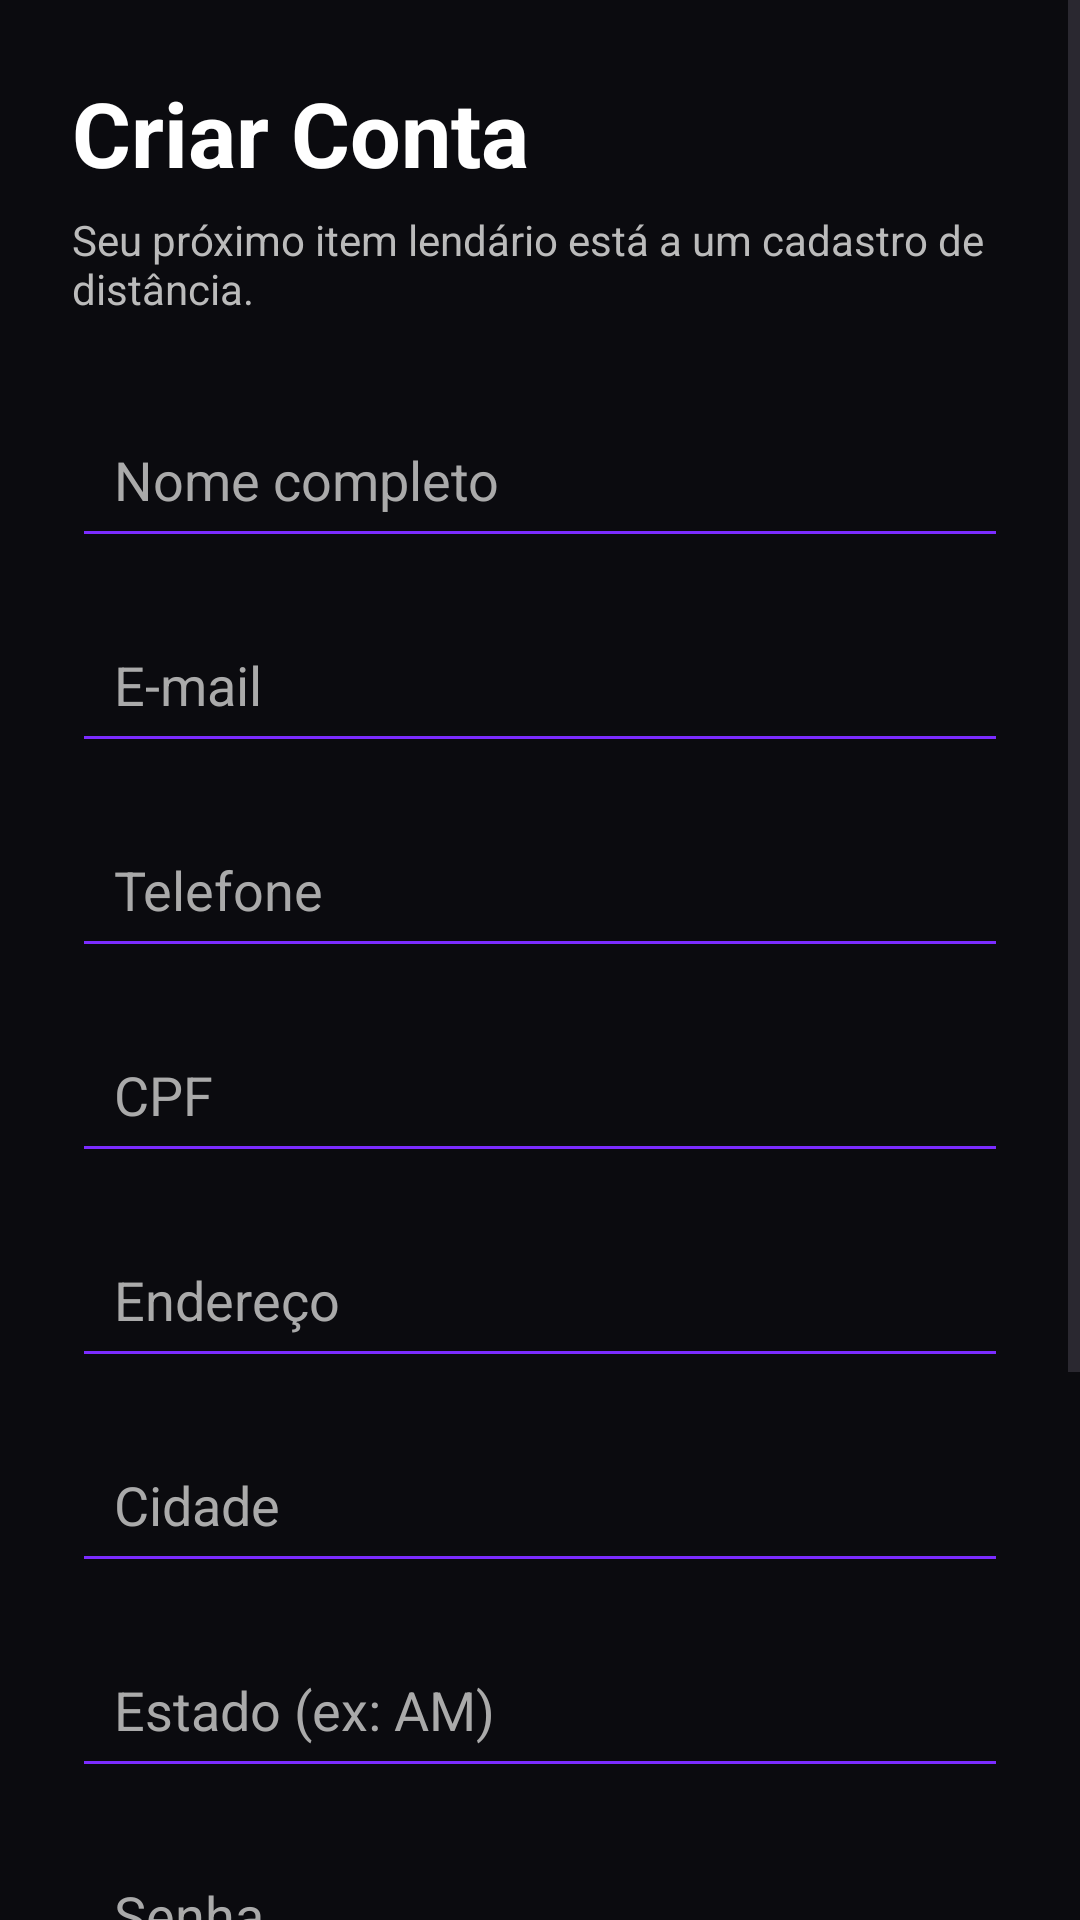

The Android layout XML behind this screen, and the referenced resources:
<!-- AndroidManifest.xml: application theme Theme.MarketGame -->
<!-- res/layout/activity_main.xml -->
<?xml version="1.0" encoding="utf-8"?>
<ScrollView
    android:id="@+id/main"
    xmlns:android="http://schemas.android.com/apk/res/android"
    xmlns:app="http://schemas.android.com/apk/res-auto"
    android:layout_width="match_parent"
    android:layout_height="match_parent"
    android:background="#0B0B0F"
    android:fillViewport="true">

    <LinearLayout
        android:layout_width="match_parent"
        android:layout_height="wrap_content"
        android:orientation="vertical"
        android:padding="24dp">

        
        <TextView
            android:id="@+id/tvTitle"
            android:layout_width="wrap_content"
            android:layout_height="wrap_content"
            android:text="Criar Conta"
            android:textSize="30sp"
            android:textStyle="bold"
            android:textColor="#FFFFFF"
            android:layout_marginBottom="6dp" />

        
        <TextView
            android:id="@+id/tvSubTitle"
            android:layout_width="wrap_content"
            android:layout_height="wrap_content"
            android:text="Seu próximo item lendário está a um cadastro de distância."
            android:textSize="14sp"
            android:textColor="#BBBBBB"
            android:layout_marginBottom="28dp" />

        
        <EditText
            android:id="@+id/etNome"
            android:layout_width="match_parent"
            android:layout_height="wrap_content"
            android:hint="Nome completo"
            android:padding="14dp"
            android:textColor="#FFFFFF"
            android:textColorHint="#AAAAAA"
            android:backgroundTint="#7B2CFF"
            android:layout_marginBottom="16dp" />

        
        <EditText
            android:id="@+id/etEmail"
            android:layout_width="match_parent"
            android:layout_height="wrap_content"
            android:hint="E-mail"
            android:inputType="textEmailAddress"
            android:padding="14dp"
            android:textColor="#FFFFFF"
            android:textColorHint="#AAAAAA"
            android:backgroundTint="#7B2CFF"
            android:layout_marginBottom="16dp" />

        
        <EditText
            android:id="@+id/etTelefone"
            android:layout_width="match_parent"
            android:layout_height="wrap_content"
            android:hint="Telefone"
            android:inputType="phone"
            android:padding="14dp"
            android:textColor="#FFFFFF"
            android:textColorHint="#AAAAAA"
            android:backgroundTint="#7B2CFF"
            android:layout_marginBottom="16dp" />

        
        <EditText
            android:id="@+id/etCpf"
            android:layout_width="match_parent"
            android:layout_height="wrap_content"
            android:hint="CPF"
            android:inputType="number"
            android:padding="14dp"
            android:textColor="#FFFFFF"
            android:textColorHint="#AAAAAA"
            android:backgroundTint="#7B2CFF"
            android:layout_marginBottom="16dp" />

        
        <EditText
            android:id="@+id/etEndereco"
            android:layout_width="match_parent"
            android:layout_height="wrap_content"
            android:hint="Endereço"
            android:padding="14dp"
            android:textColor="#FFFFFF"
            android:textColorHint="#AAAAAA"
            android:backgroundTint="#7B2CFF"
            android:layout_marginBottom="16dp" />

        
        <EditText
            android:id="@+id/etCidade"
            android:layout_width="match_parent"
            android:layout_height="wrap_content"
            android:hint="Cidade"
            android:padding="14dp"
            android:textColor="#FFFFFF"
            android:textColorHint="#AAAAAA"
            android:backgroundTint="#7B2CFF"
            android:layout_marginBottom="16dp" />

        
        <EditText
            android:id="@+id/etEstado"
            android:layout_width="match_parent"
            android:layout_height="wrap_content"
            android:hint="Estado (ex: AM)"
            android:padding="14dp"
            android:textColor="#FFFFFF"
            android:textColorHint="#AAAAAA"
            android:backgroundTint="#7B2CFF"
            android:layout_marginBottom="16dp" />

        
        <EditText
            android:id="@+id/etSenha"
            android:layout_width="match_parent"
            android:layout_height="wrap_content"
            android:hint="Senha"
            android:inputType="textPassword"
            android:padding="14dp"
            android:textColor="#FFFFFF"
            android:textColorHint="#AAAAAA"
            android:backgroundTint="#7B2CFF"
            android:layout_marginBottom="16dp" />

        
        <EditText
            android:id="@+id/etConfirmarSenha"
            android:layout_width="match_parent"
            android:layout_height="wrap_content"
            android:hint="Confirmar senha"
            android:inputType="textPassword"
            android:padding="14dp"
            android:textColor="#FFFFFF"
            android:textColorHint="#AAAAAA"
            android:backgroundTint="#7B2CFF"
            android:layout_marginBottom="24dp" />

        
        <Button
            android:id="@+id/btnCadastrar"
            android:layout_width="match_parent"
            android:layout_height="wrap_content"
            android:text="Cadastrar"
            android:textSize="16sp"
            android:textStyle="bold"
            android:textColor="#FFFFFF"
            android:backgroundTint="#7B2CFF"
            android:layout_marginBottom="18dp" />

        
        <TextView
            android:id="@+id/tvLogin"
            android:layout_width="wrap_content"
            android:layout_height="wrap_content"
            android:text="Já tem conta? Faça login"
            android:textSize="14sp"
            android:textColor="#AAAAAA"
            android:layout_gravity="center"
            android:layout_marginBottom="30dp" />

    </LinearLayout>

</ScrollView>
<!-- resources referenced by this layout -->
<resources>
  <style name="Theme.MarketGame" parent="Base.Theme.MarketGame" />
  <style name="Base.Theme.MarketGame" parent="Theme.Material3.DayNight.NoActionBar">
          
          
      </style>
</resources>
